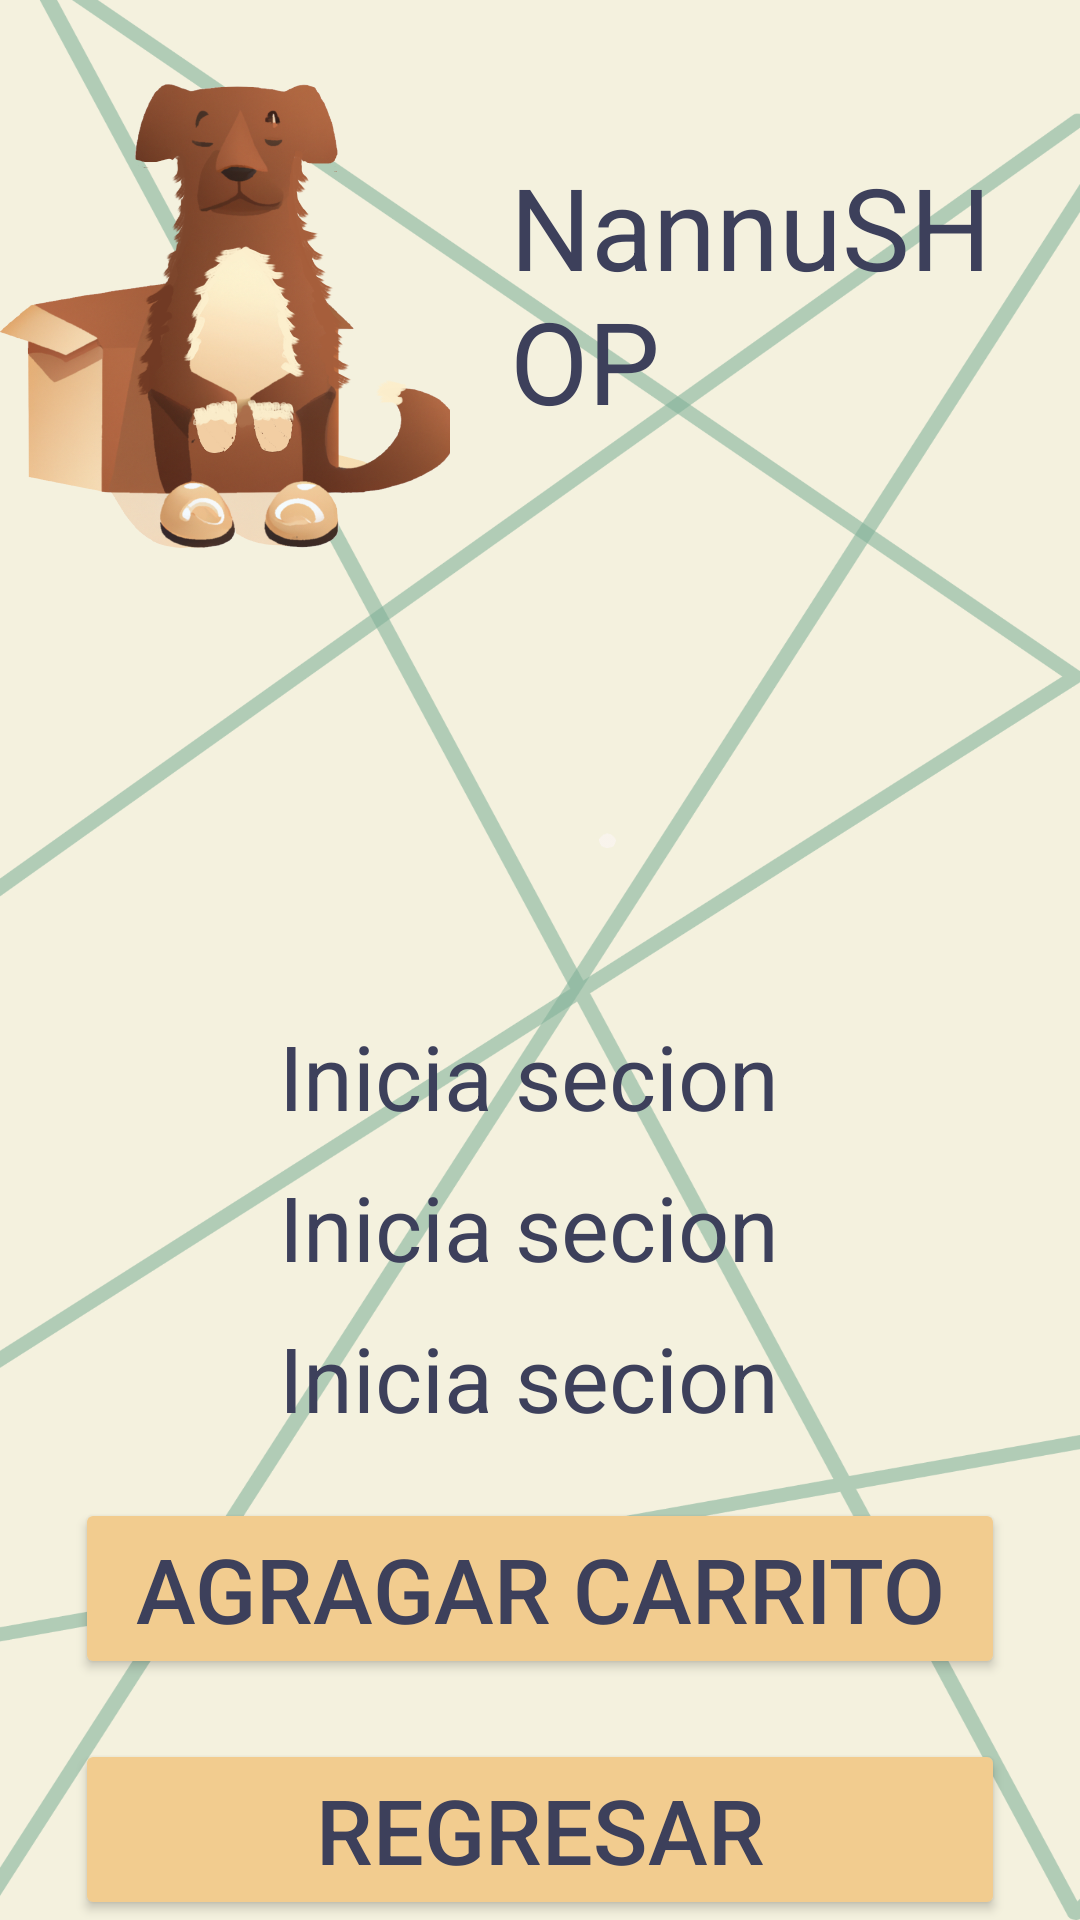

Layout XML and referenced resources for this Android screen:
<!-- AndroidManifest.xml: application theme Theme.NanuShop -->
<!-- res/layout/activity_ver.xml -->
<?xml version="1.0" encoding="utf-8"?>
<androidx.coordinatorlayout.widget.CoordinatorLayout xmlns:android="http://schemas.android.com/apk/res/android"
    xmlns:app="http://schemas.android.com/apk/res-auto"
    xmlns:tools="http://schemas.android.com/tools"
    android:layout_width="match_parent"
    android:layout_height="match_parent"
    tools:context=".verActivity"
    android:background="@drawable/fondo3">
    <LinearLayout
        android:id="@+id/linearLayout"
        android:layout_width="match_parent"
        android:layout_height="match_parent"
        android:orientation="horizontal">
        <ImageView
            android:background="@drawable/logo"
            android:layout_width="150dp"
            android:layout_height="200dp"
            />
        <TextView

            android:id="@+id/textView1"
            android:layout_width="match_parent"
            android:layout_height="wrap_content"
            android:layout_marginLeft="20sp"
            android:layout_marginTop="50sp"
            android:layout_marginRight="20sp"
            android:text="NannuSHOP"
            android:textColor="@color/azul"

            android:textSize="38sp" />
</LinearLayout>

    <LinearLayout

        android:layout_width="match_parent"
        android:layout_height="540dp"
        android:layout_gravity="bottom"
        android:orientation="vertical">
        <ImageView
            android:id="@+id/imageView"
            android:layout_width="match_parent"
            android:layout_height="wrap_content"
            android:layout_weight="@integer/material_motion_duration_medium_1"
            android:padding="2dp"
            app:srcCompat="@drawable/pollos"
            tools:srcCompat="@drawable/pollos" />

        <TextView
            android:id="@+id/textNombreProducto"
            android:layout_width="match_parent"
            android:layout_height="wrap_content"
            android:layout_marginLeft="20sp"

            android:layout_marginTop="10sp"
            android:layout_marginRight="20sp"
            android:text="Inicia secion "
            android:textAlignment="center"
            android:textColor="@color/azul"

            android:textSize="30sp" />
        <TextView
            android:id="@+id/textValor"
            android:layout_width="match_parent"
            android:layout_height="wrap_content"
            android:layout_marginLeft="20sp"

            android:layout_marginTop="10sp"
            android:layout_marginRight="20sp"
            android:text="Inicia secion "
            android:textAlignment="center"
            android:textColor="@color/azul"

            android:textSize="30sp" />
        <TextView
            android:id="@+id/textDescProducto"
            android:layout_width="match_parent"
            android:layout_height="wrap_content"
            android:layout_marginLeft="20sp"

            android:layout_marginTop="10sp"
            android:layout_marginRight="20sp"
            android:text="Inicia secion "
            android:textAlignment="center"
            android:textColor="@color/azul"

            android:textSize="30sp" />




        <Button

            android:id="@+id/AgregarCarrito"
            android:layout_width="match_parent"
            android:layout_height="wrap_content"
            android:layout_marginLeft="25dp"
            android:layout_marginTop="20dp"
            android:layout_marginRight="25dp"
            android:backgroundTint="@color/amarillo"
            android:text="Agragar carrito"
            android:textColor="@color/azul"

            android:textSize="30sp"></Button>
        <Button

            android:id="@+id/Regresar"
            android:layout_width="match_parent"
            android:layout_height="wrap_content"
            android:layout_marginLeft="25dp"
            android:layout_marginTop="20dp"
            android:layout_marginRight="25dp"
            android:backgroundTint="@color/amarillo"
            android:text="Regresar"
            android:textColor="@color/azul"

            android:textSize="30sp"></Button>


    </LinearLayout>
</androidx.coordinatorlayout.widget.CoordinatorLayout>
<!-- resources referenced by this layout -->
<resources>
  <color name="amarillo">#F2CC8F</color>
  <color name="azul">#3D405B</color>
  <!-- drawable fondo3: png bitmap (drawable, 171709 bytes) -->
  <!-- drawable logo: png bitmap (drawable, 512255 bytes) -->
  <style name="Theme.NanuShop" parent="Base.Theme.NanuShop" />
  <style name="Base.Theme.NanuShop" parent="Theme.Material3.DayNight.NoActionBar">
          <item name="colorOnPrimary">#64947D</item>
  
          <item name="android:navigationBarColor">#64947D</item>
  
      </style>
</resources>
